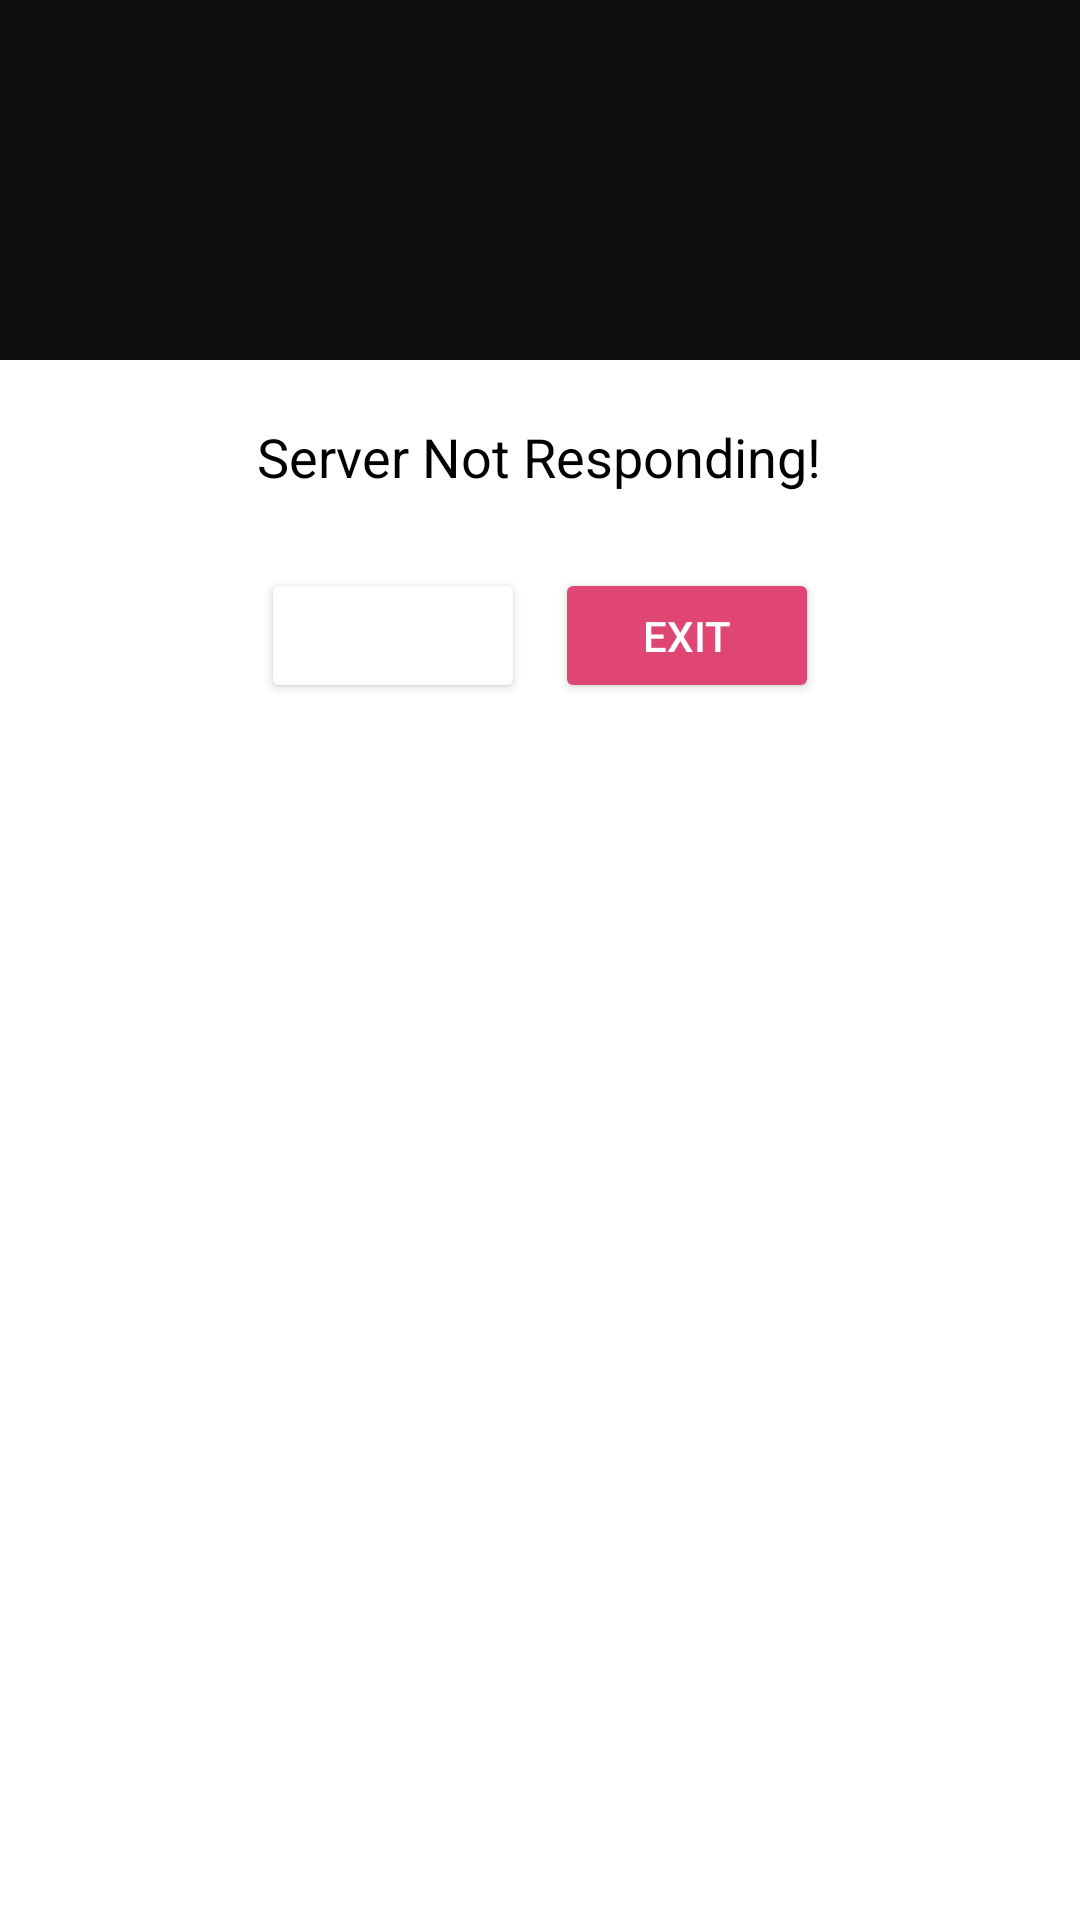

This screen was rendered from an Android layout file. Write that file and the resources it references.
<!-- AndroidManifest.xml: application theme Theme.DoooCustom -->
<!-- res/layout/server_not_responding_dialog.xml -->
<?xml version="1.0" encoding="utf-8"?>
<RelativeLayout xmlns:android="http://schemas.android.com/apk/res/android"
    android:orientation="vertical"
    android:layout_width="match_parent"
    android:layout_height="wrap_content"
    android:background="#ffffffff">

    <ImageView
        android:layout_width="match_parent"
        android:layout_height="120dp"
        android:id="@+id/a"
        android:gravity="center"
        android:background="#0E0E0E"
        android:src="@drawable/cancel_outline"
        android:scaleType="fitCenter" />

    <TextView
        android:layout_width="wrap_content"
        android:layout_height="wrap_content"
        android:text="Server Not Responding!"
        android:id="@+id/text_dialog"
        android:layout_below="@+id/a"
        android:layout_marginTop="20dp"
        android:layout_marginLeft="4dp"
        android:layout_marginRight="4dp"
        android:layout_marginBottom="20dp"
        android:textSize="18sp"
        android:textColor="#ff000000"
        android:layout_centerHorizontal="true"
        android:gravity="center_horizontal" />
    <LinearLayout
        android:layout_width="match_parent"
        android:layout_height="wrap_content"
        android:gravity="center_vertical|center_horizontal"
        android:layout_below="@+id/text_dialog"
        android:padding="5dp"
        android:layout_marginBottom="20dp">
        <Button
            android:layout_width="wrap_content"
            android:layout_height="45dp"
            android:text="Retry"
            android:id="@+id/Dialog_Retry"
            android:backgroundTint="@color/flat_green_1"
            android:textColor="#ffffffff" />
        <Space
            android:layout_width="10dp"
            android:layout_height="match_parent"/>
        <Button
            android:layout_width="wrap_content"
            android:layout_height="45dp"
            android:text="Exit"
            android:id="@+id/Dialog_Close"
            android:backgroundTint="@color/Red_Smooth"
            android:textColor="#ffffffff" />
    </LinearLayout>

</RelativeLayout>
<!-- resources referenced by this layout -->
<resources>
  <color name="Red_Smooth">#DF4674</color>
  <style name="Theme.DoooCustom" parent="Theme.MaterialComponents.DayNight.NoActionBar">
          
          <item name="colorPrimary">@color/purple_500</item>
          <item name="colorPrimaryVariant">@color/purple_700</item>
          <item name="colorOnPrimary">@color/white</item>
          
          <item name="colorSecondary" tools:ignore="PrivateResource">@color/teal_200</item>
          <item name="colorSecondaryVariant">@color/teal_700</item>
          <item name="colorOnSecondary">@color/black</item>
          
          <item name="android:statusBarColor">?attr/colorPrimaryVariant</item>
      </style>
  <color name="purple_500">#FF6200EE</color>
  <color name="purple_700">#FF3700B3</color>
  <color name="white">#FFFFFFFF</color>
  <color name="teal_200" tools:ignore="PrivateResource">#FF03DAC5</color>
  <color name="teal_700">#FF018786</color>
  <color name="black">#FF000000</color>
</resources>
